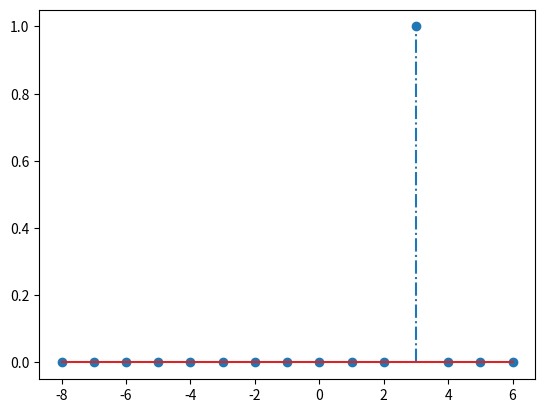

Generate this figure with matplotlib: (Note: this script raises an exception after producing the figure.)
# Reiknirit 1 fyrir Merkjafræði 2015

import numpy as np
import matplotlib.pyplot as plt

def myStemplot(x,y,xl,yl,name):
    plt.figure(name)
    markerline, stemlines, baseline = plt.stem(x,y,linefmt = '-.')
    plt.setp(stemlines, 'linewidth','2.0')
    plt.setp(baseline, 'color','r', 'linewidth', 2)
    plt.axis([x[0],x[len(x)-1],0,2])
    plt.ylabel(yl)
    plt.xlabel(xl)
    plt.grid(True)
    plt.show()

y = np.zeros(15)
n = np.linspace(-8,6,15)

y[11] = 1

print(len(n))
print(len(y))
print(n)
print(y)
myStemplot(n,y,'n','y[n]','Reiknirit1')

print(n)
print(y)


x = np.zeros(15)
x[9] = 1
x[10] = 1
x[11] = 1
x[12] = 1

myStemplot(n,x,'n','x[n]','Reiknirit1')

print(x[0])
print(y[0])

z = np.convolve(x,y)
print(z)
print(len(z))
print(z[20])


n = np.linspace(-16,12,29)
print(n)
print(len(n))

myStemplot(n,z,'n','z[n]','Reiknirit1')
